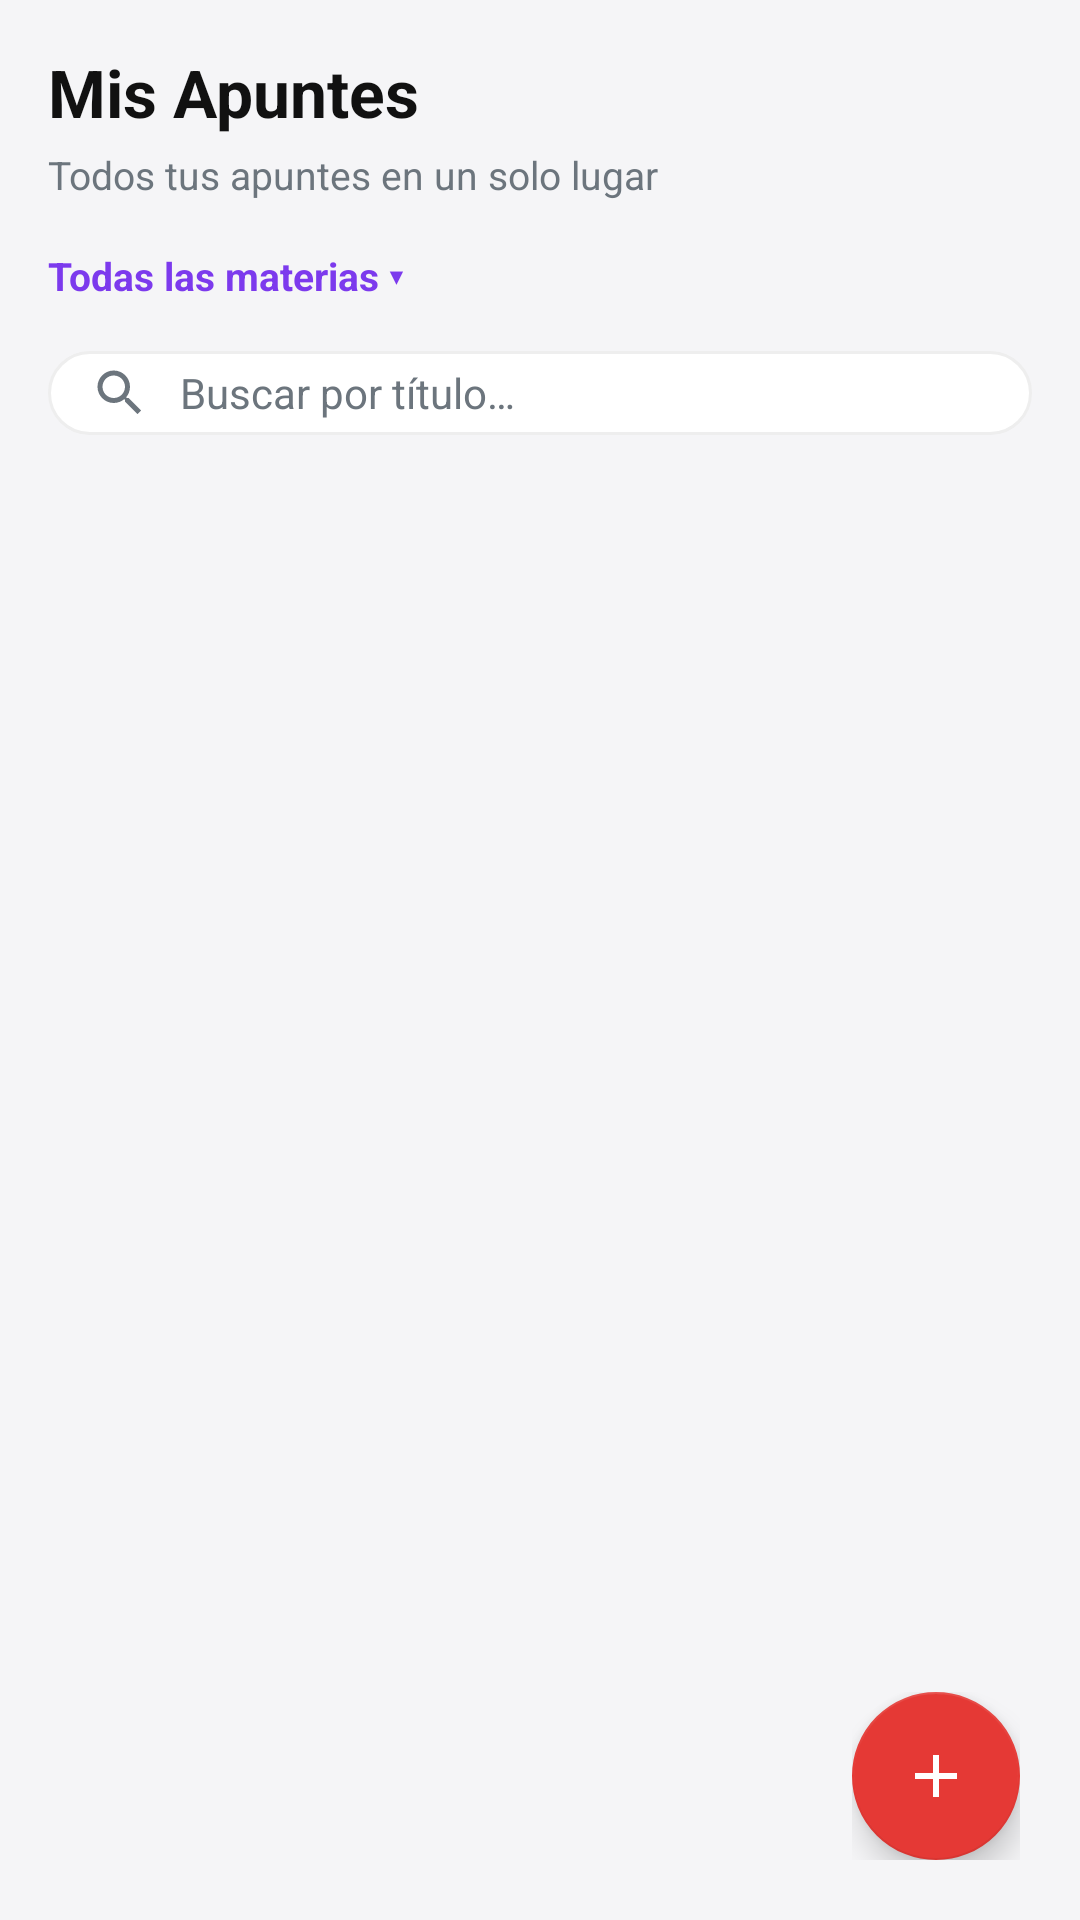

Here is an Android app screen rendered from its layout file. Give the layout XML and the strings, colors and styles it references.
<!-- AndroidManifest.xml: application theme Theme.Proy_prog_mobile -->
<!-- res/layout/fragment_apuntes.xml -->
<?xml version="1.0" encoding="utf-8"?>
<FrameLayout
    xmlns:android="http://schemas.android.com/apk/res/android"
    xmlns:app="http://schemas.android.com/apk/res-auto"
    android:id="@+id/main"
    android:layout_width="match_parent"
    android:layout_height="match_parent"
    android:background="@color/colorPageBackground">

    <ScrollView
        android:layout_width="match_parent"
        android:layout_height="match_parent">

        <LinearLayout
            android:layout_width="match_parent"
            android:layout_height="wrap_content"
            android:orientation="vertical"
            android:padding="16dp"
            android:paddingBottom="100dp">

            <TextView
                android:id="@+id/tvApuntesTitle"
                android:layout_width="wrap_content"
                android:layout_height="wrap_content"
                android:text="Mis Apuntes"
                android:textSize="22sp"
                android:textStyle="bold"
                android:textColor="@color/colorTextPrimary"
                android:layout_marginBottom="4dp" />

            <TextView
                android:id="@+id/tvApuntesSubtitle"
                android:layout_width="wrap_content"
                android:layout_height="wrap_content"
                android:text="Todos tus apuntes en un solo lugar"
                android:textSize="13sp"
                android:textColor="@color/colorTextSecondary"
                android:layout_marginBottom="16dp" />

            <TextView
                android:id="@+id/tvSubjectFilter"
                android:layout_width="wrap_content"
                android:layout_height="wrap_content"
                android:text="Todas las materias ▾"
                android:textSize="13sp"
                android:textStyle="bold"
                android:layout_marginBottom="16dp"
                android:textColor="@color/colorAccentPurple" />

            <LinearLayout
                android:id="@+id/searchBar"
                android:layout_width="match_parent"
                android:layout_height="wrap_content"
                android:orientation="horizontal"
                android:gravity="center_vertical"
                android:background="@drawable/bg_search_bar"
                android:paddingStart="14dp"
                android:paddingEnd="14dp"
                android:paddingTop="4dp"
                android:paddingBottom="4dp"
                android:layout_marginBottom="16dp">

                <ImageView
                    android:layout_width="20dp"
                    android:layout_height="20dp"
                    android:src="@drawable/ic_search"
                    android:contentDescription="Buscar"
                    android:layout_marginEnd="10dp" />

                <EditText
                    android:id="@+id/etSearchNotes"
                    android:layout_width="match_parent"
                    android:layout_height="wrap_content"
                    android:background="@null"
                    android:hint="Buscar por título…"
                    android:textColor="@color/colorTextPrimary"
                    android:textColorHint="@color/colorTextSecondary"
                    android:textSize="14sp"
                    android:inputType="text"
                    android:maxLines="1"
                    android:imeOptions="actionSearch" />

            </LinearLayout>

            <LinearLayout
                android:id="@+id/apuntesList"
                android:layout_width="match_parent"
                android:layout_height="wrap_content"
                android:orientation="vertical" />

        </LinearLayout>
    </ScrollView>

    
    <View
        android:id="@+id/fabScrim"
        android:layout_width="match_parent"
        android:layout_height="match_parent"
        android:background="#000000"
        android:alpha="0"
        android:visibility="gone"
        android:clickable="true"
        android:focusable="true" />

    
    <LinearLayout
        android:id="@+id/fabSpeedDialContainer"
        android:layout_width="wrap_content"
        android:layout_height="wrap_content"
        android:layout_gravity="bottom|end"
        android:layout_margin="20dp"
        android:orientation="vertical"
        android:gravity="end">

        
        <LinearLayout
            android:id="@+id/fabRowCamera"
            android:layout_width="wrap_content"
            android:layout_height="wrap_content"
            android:orientation="horizontal"
            android:gravity="center_vertical"
            android:layout_marginBottom="16dp"
            android:alpha="0"
            android:visibility="gone">

            <TextView
                android:layout_width="wrap_content"
                android:layout_height="wrap_content"
                android:text="Foto"
                android:textColor="@color/colorTextPrimary"
                android:textSize="13sp"
                android:background="@color/colorCardBackground"
                android:paddingStart="10dp"
                android:paddingEnd="10dp"
                android:paddingTop="4dp"
                android:paddingBottom="4dp"
                android:layout_marginEnd="12dp"
                android:elevation="4dp" />

            <com.google.android.material.floatingactionbutton.FloatingActionButton
                android:id="@+id/fabCamera"
                android:layout_width="wrap_content"
                android:layout_height="wrap_content"
                android:contentDescription="Tomar foto"
                android:src="@drawable/ic_camera"
                app:fabSize="mini"
                app:backgroundTint="@color/colorCardBackground"
                app:tint="@color/colorAccentPurple" />
        </LinearLayout>

        
        <LinearLayout
            android:id="@+id/fabRowNote"
            android:layout_width="wrap_content"
            android:layout_height="wrap_content"
            android:orientation="horizontal"
            android:gravity="center_vertical"
            android:layout_marginBottom="16dp"
            android:alpha="0"
            android:visibility="gone">

            <TextView
                android:layout_width="wrap_content"
                android:layout_height="wrap_content"
                android:text="Apunte"
                android:textColor="@color/colorTextPrimary"
                android:textSize="13sp"
                android:background="@color/colorCardBackground"
                android:paddingStart="10dp"
                android:paddingEnd="10dp"
                android:paddingTop="4dp"
                android:paddingBottom="4dp"
                android:layout_marginEnd="12dp"
                android:elevation="4dp" />

            <com.google.android.material.floatingactionbutton.FloatingActionButton
                android:id="@+id/fabNote"
                android:layout_width="wrap_content"
                android:layout_height="wrap_content"
                android:contentDescription="Crear apunte"
                android:src="@drawable/ic_edit"
                app:fabSize="mini"
                app:backgroundTint="@color/colorCardBackground"
                app:tint="@color/colorAccentPurple" />
        </LinearLayout>

        
        <com.google.android.material.floatingactionbutton.FloatingActionButton
            android:id="@+id/fabAddNote"
            android:layout_width="wrap_content"
            android:layout_height="wrap_content"
            android:contentDescription="Crear"
            android:src="@drawable/ic_add"
            app:backgroundTint="@color/colorAccentPrimary"
            app:tint="@color/white" />

    </LinearLayout>

</FrameLayout>
<!-- resources referenced by this layout -->
<resources>
  <color name="colorAccentPrimary">#E53935</color>
  <color name="colorAccentPurple">#7C3AED</color>
  <color name="colorCardBackground">#FFFFFF</color>
  <color name="colorPageBackground">#F5F5F7</color>
  <color name="colorTextPrimary">#111111</color>
  <color name="colorTextSecondary">#6C757D</color>
  <color name="white">#FFFFFFFF</color>
  <!-- drawable bg_search_bar (drawable) -->
  <?xml version="1.0" encoding="utf-8"?>
  <shape xmlns:android="http://schemas.android.com/apk/res/android"
      android:shape="rectangle">
      <solid android:color="@color/colorCardBackground" />
      <corners android:radius="24dp" />
      <stroke
          android:width="1dp"
          android:color="@color/colorDivider" />
  </shape>
  <!-- drawable ic_add (drawable) -->
  <?xml version="1.0" encoding="utf-8"?>
  <vector xmlns:android="http://schemas.android.com/apk/res/android"
      android:width="24dp"
      android:height="24dp"
      android:viewportWidth="24"
      android:viewportHeight="24"
      android:tint="@color/colorTextSecondary">
      <path
          android:fillColor="@android:color/white"
          android:pathData="M19,13h-6v6h-2v-6H5v-2h6V5h2v6h6v2z" />
  </vector>
  <!-- drawable ic_camera (drawable) -->
  <?xml version="1.0" encoding="utf-8"?>
  <vector xmlns:android="http://schemas.android.com/apk/res/android"
      android:width="24dp"
      android:height="24dp"
      android:viewportWidth="24"
      android:viewportHeight="24"
      android:tint="@color/colorAccentPurple">
      <path
          android:fillColor="@android:color/white"
          android:pathData="M12,15.2C10.23,15.2 8.8,13.77 8.8,12C8.8,10.23 10.23,8.8 12,8.8C13.77,8.8 15.2,10.23 15.2,12C15.2,13.77 13.77,15.2 12,15.2ZM9,2L7.17,4H4C2.9,4 2,4.9 2,6V18C2,19.1 2.9,20 4,20H20C21.1,20 22,19.1 22,18V6C22,4.9 21.1,4 20,4H16.83L15,2H9ZM12,17C9.24,17 7,14.76 7,12C7,9.24 9.24,7 12,7C14.76,7 17,9.24 17,12C17,14.76 14.76,17 12,17Z"/>
  </vector>
  <!-- drawable ic_edit (drawable) -->
  <vector xmlns:android="http://schemas.android.com/apk/res/android"
      android:width="24dp"
      android:height="24dp"
      android:viewportWidth="24"
      android:viewportHeight="24"
      android:tint="?attr/colorControlNormal">
      <path
          android:fillColor="@android:color/white"
          android:pathData="M3,17.25V21h3.75L17.81,9.94l-3.75,-3.75L3,17.25zM20.71,7.04c0.39,-0.39 0.39,-1.02 0,-1.41l-2.34,-2.34a0.9959,0.9959 0,0 0,-1.41 0l-1.83,1.83 3.75,3.75 1.83,-1.83z" />
  </vector>
  <!-- drawable ic_search (drawable) -->
  <?xml version="1.0" encoding="utf-8"?>
  <vector xmlns:android="http://schemas.android.com/apk/res/android"
      android:width="24dp"
      android:height="24dp"
      android:viewportWidth="24"
      android:viewportHeight="24"
      android:tint="@color/colorTextSecondary">
      <path
          android:fillColor="@android:color/white"
          android:pathData="M15.5,14h-0.79l-0.28-0.27C15.41,12.59 16,11.11 16,9.5C16,5.91 13.09,3 9.5,3S3,5.91 3,9.5S5.91,16 9.5,16c1.61,0 3.09-0.59 4.23-1.57L14,14.71v0.79l5,4.99L20.49,19L15.5,14zM9.5,14C7.01,14 5,11.99 5,9.5S7.01,5 9.5,5S14,7.01 14,9.5S11.99,14 9.5,14z" />
  </vector>
  <style name="Theme.Proy_prog_mobile" parent="Theme.MaterialComponents.DayNight.NoActionBar">
          
          <item name="colorPrimary">@color/purple_500</item>
          <item name="colorPrimaryVariant">@color/purple_700</item>
          <item name="colorOnPrimary">@color/white</item>
          
          <item name="colorSecondary">@color/teal_200</item>
          <item name="colorSecondaryVariant">@color/teal_700</item>
          <item name="colorOnSecondary">@color/black</item>
          
          <item name="android:statusBarColor">?attr/colorPrimaryVariant</item>
          
      </style>
  <color name="colorDivider">#EEEEEE</color>
  <color name="purple_500">#FF6200EE</color>
  <color name="purple_700">#FF3700B3</color>
  <color name="teal_200">#FF03DAC5</color>
  <color name="teal_700">#FF018786</color>
  <color name="black">#FF000000</color>
</resources>
